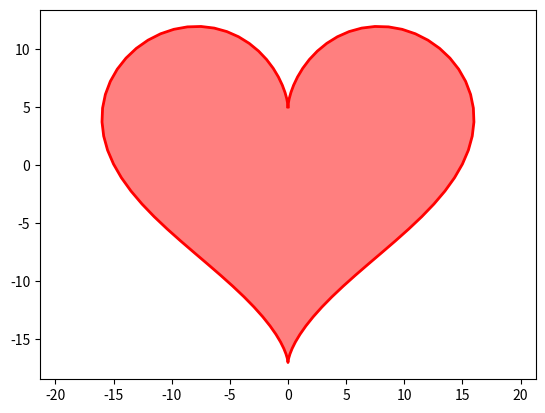

The matplotlib source for this figure:
import matplotlib.pyplot as plt
import numpy as np

# Set up the figure and subplot
fig, ax = plt.subplots()

# Create a list of points for the curve of the heart
t = np.linspace(0, 2 * np.pi, 100)
x = 16 * np.sin(t) ** 3
y = 13 * np.cos(t) - 5 * np.cos(2 * t) - 2 * np.cos(3 * t) - np.cos(4 * t)
points = np.array([x, y]).T

# Plot the curve of the heart
plt.plot(x, y, color='r', linewidth=2)

# Fill in the heart with the color red
plt.fill(x, y, color='r', alpha=0.5)

# Display the plot
plt.axis('equal')
plt.show()
